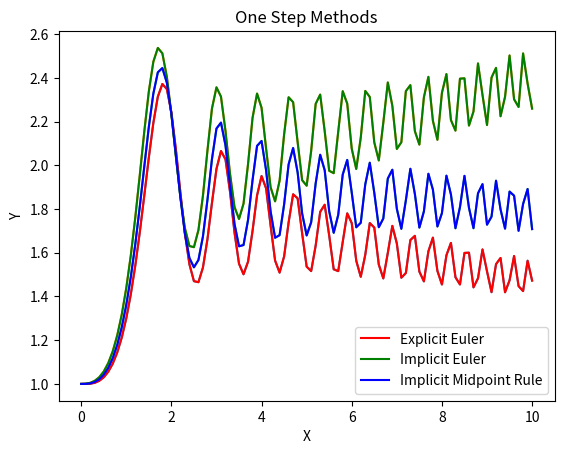

This chart was generated by the following Python code:

import numpy as np
import math
import matplotlib.pyplot as plt

class onestepode:

    def __init__(self):
        self.y_0 = 1
        self.x_0 = 0
        self.x_f = 10
        self.h_val = 1/10

    # Inputs: y' = func, initial value, x start range, x end range, step size
    def explicit_euler(self, func, y_0=1, x_0=0, x_f=10, h_val=1/10):

        t = np.arange(x_0, x_f+h_val, h_val) # Create array of equally spaced values
        y = np.zeros(t.shape) # Initialise zeros of y first
        y[0] = y_0 # IVP value

        # Time step
        for i in range(1, len(t)):
            y[i] = y[i-1] + h_val*func(t[i-1], y[i-1]) # y_{n+1} = y_n + h * f(x_n, y_n)
        
        print('The solution of Explicit Euler is as follows')
        print(t)
        print(y)

        # plotting the points 
        plt.plot(t, y)
        
        # naming the x axis
        plt.xlabel('X - Axis')
        # naming the y axis
        plt.ylabel('Y - Axis')
        
        # giving a title to graph
        plt.title('Explicit Euler')
        plt.savefig('Explicit Euler.png', bbox_inches='tight')
        
        # function to show the plot
        plt.show()

        return t, y


    # Inputs: y' = func, dfdy function, initial value, x start range, x end range, step size
    def implicit_euler(self, func, dfdy, y_0=1, x_0=0, x_f=10, h_val=1/10, tol=1e-6, max_iter=1000):

        t = np.arange(x_0, x_f+h_val, h_val) # Create array of equally spaced values
        y = np.zeros(t.shape) # Initialise zeros of y first
        n = int((x_f - x_0)/h_val) # Number of steps
        y[0] = y_0 # IVP value

        # Time Stepping
        for x in range(n):

            # Initial guess for y_next
            y_next = y[x] + h_val * func(t[x], y[x])

            for i in range(max_iter):
                # Newton-Raphson method: y_next = y_next - f(y_next)/f'(y_next)
                f_y_next = y_next - y[x] - h_val * func(t[x] + h_val, y_next)
                f_prime_y_next = 1 - h_val * dfdy(t[x] + h_val, y_next)
                y_next = y_next - f_y_next / f_prime_y_next
                if abs(f_y_next) < tol:
                    break
            t[x+1] = t[x] + h_val
            y[x+1] = y_next

        print('The solution of Implicit Euler is as follows')
        print(t)
        print(y)

        # plotting the points 
        plt.plot(t, y)
        
        # naming the x axis
        plt.xlabel('X - Axis')
        # naming the y axis
        plt.ylabel('Y - Axis')
        
        # giving a title to graph
        plt.title('Implicit Euler')
        plt.savefig('Implicit Euler.png', bbox_inches='tight')
        
        # function to show the plot
        plt.show()

        return t,y


    # Inputs: y' = func, initial value, x start range, x end range, step size
    def implicit_midpoint(self, func, y_0=1, x_0=0, x_f=10, h_val=1/10, tol=1e-6, max_iter=1000):

        t = np.arange(x_0, x_f+h_val, h_val) # Create array of equally spaced values
        y = np.zeros(t.shape) # Initialise zeros of y first
        n = int((x_f - x_0)/h_val) # Number of steps
        y[0] = y_0 # IVP value

        # Time Stepping
        for x in range(n):

            # Initial guess for y_next
            y_next = y[x] + h_val * func(t[x] + h_val/2, y[x] + h_val/2 * func(t[x], y[x]))

            t[x+1] = t[x] + h_val
            y[x+1] = y_next

        print('The solution of Implicit Midpoint Rule is as follows')
        print(t)
        print(y)

        # plotting the points 
        plt.plot(t, y)
        
        # naming the x axis
        plt.xlabel('X - Axis')
        # naming the y axis
        plt.ylabel('Y - Axis')
        
        # giving a title to graph
        plt.title('Implicit Midpoint Rule')
        plt.savefig('Implicit Midpoint Rule.png', bbox_inches='tight')
        
        # function to show the plot
        plt.show()

        return t,y


if __name__ == '__main__':

    def f(x,y):
        return math.sin(x**2)*y

    def dfdy(t,y):
        return np.sin(t**2)
    
    oderun = onestepode()
    expeul_t, expeul_y = oderun.explicit_euler(f)
    impeul_t, impeul_y = oderun.implicit_euler(f, dfdy)
    impmid_t, impmid_y = oderun.implicit_midpoint(f)

    t = np.arange(0, 10.1, 0.1)

    # Plotting both the curves simultaneously
    plt.plot(t, expeul_y, color='r', label='Explicit Euler')
    plt.plot(t, impeul_y, color='g', label='Implicit Euler')
    plt.plot(t, impmid_y, color='b', label='Implicit Midpoint Rule')
    
    # Naming the x-axis, y-axis and the whole graph
    plt.xlabel("X")
    plt.ylabel("Y")
    plt.title("Comparison of Values")
    
    # Adding legend, which helps us recognize the curve according to it's color
    plt.legend()

    # giving a title to graph
    plt.title('One Step Methods')
    plt.savefig('One Step Methods.png', bbox_inches='tight')
    
    # To load the display window
    plt.show()